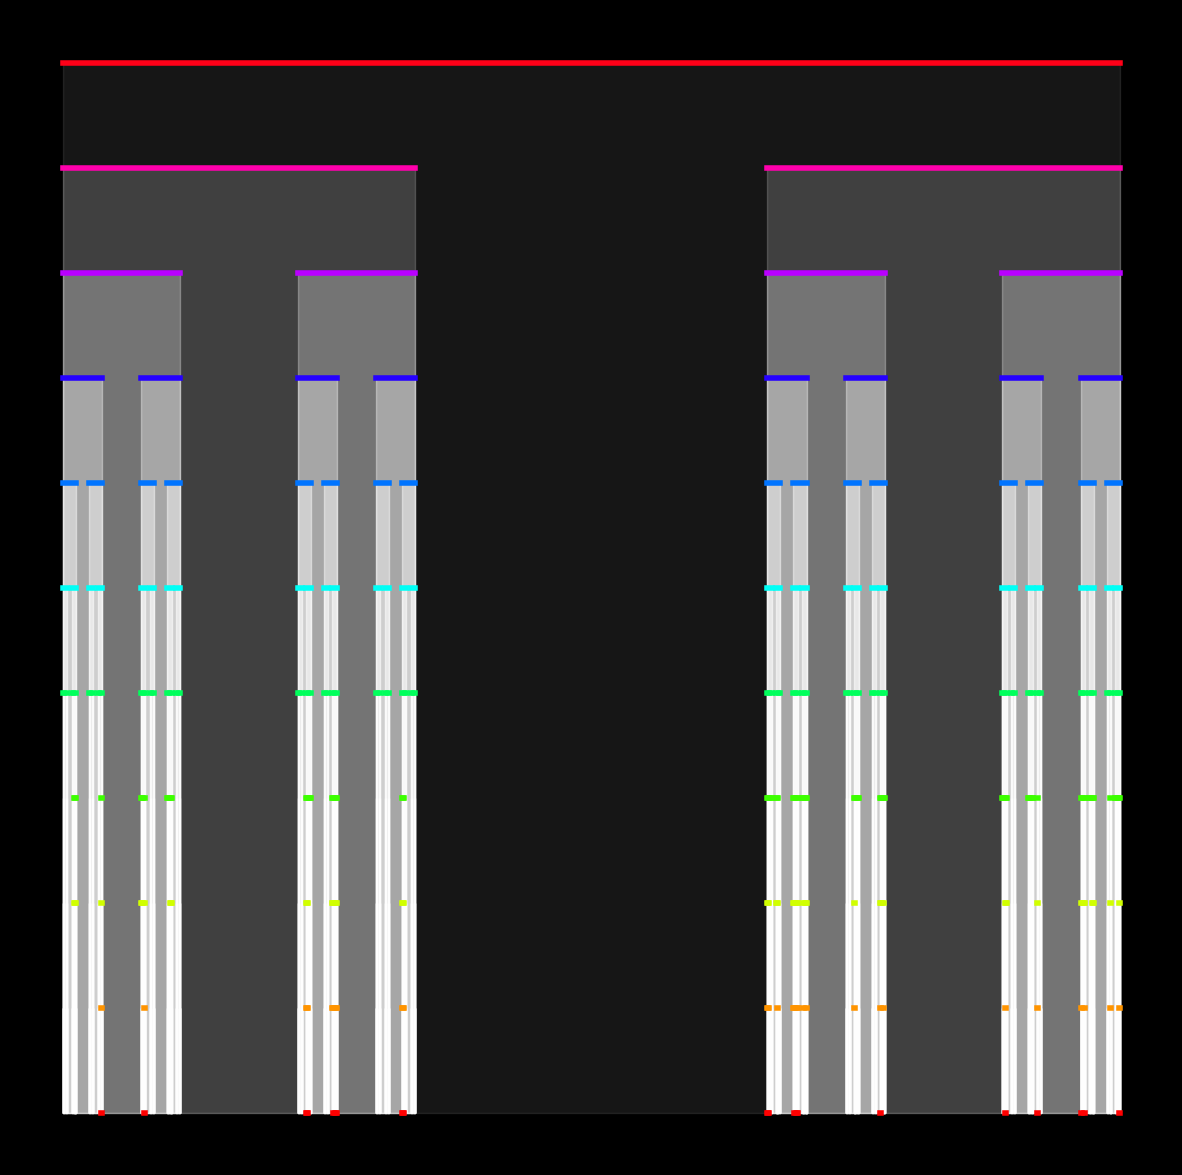

Generate this figure with matplotlib: (Note: this script raises an exception after producing the figure.)
import matplotlib.pylab as plt
import numpy as np


def Cantor(n):
    if n == 0:
        return [[0, 1]]
    else:
        X = []
        for c in Cantor(n - 1):
            X.append([c[0], c[0] + 1 / (3**n)])
            X.append([c[1] - 1 / (3**n), c[1]])
        return X


p = plt.figure(figsize=(15, 15), facecolor='black', dpi=400)
p = plt.axis('off')
m = 11
for n, a in zip(range(m), np.linspace(1, 0, m)):
    for c in Cantor(n):
        plt.plot([c[0], c[1]], [a, a], lw=4, color=plt.cm.hsv(a))
        plt.fill_between([c[0], c[1]], [a, a], color='white', alpha=1 - a / 1.1)
p = plt.savefig(
    f'C:/Users/<user>/Pictures/RandomPlots/02042020.PNG', facecolor='black'
)
